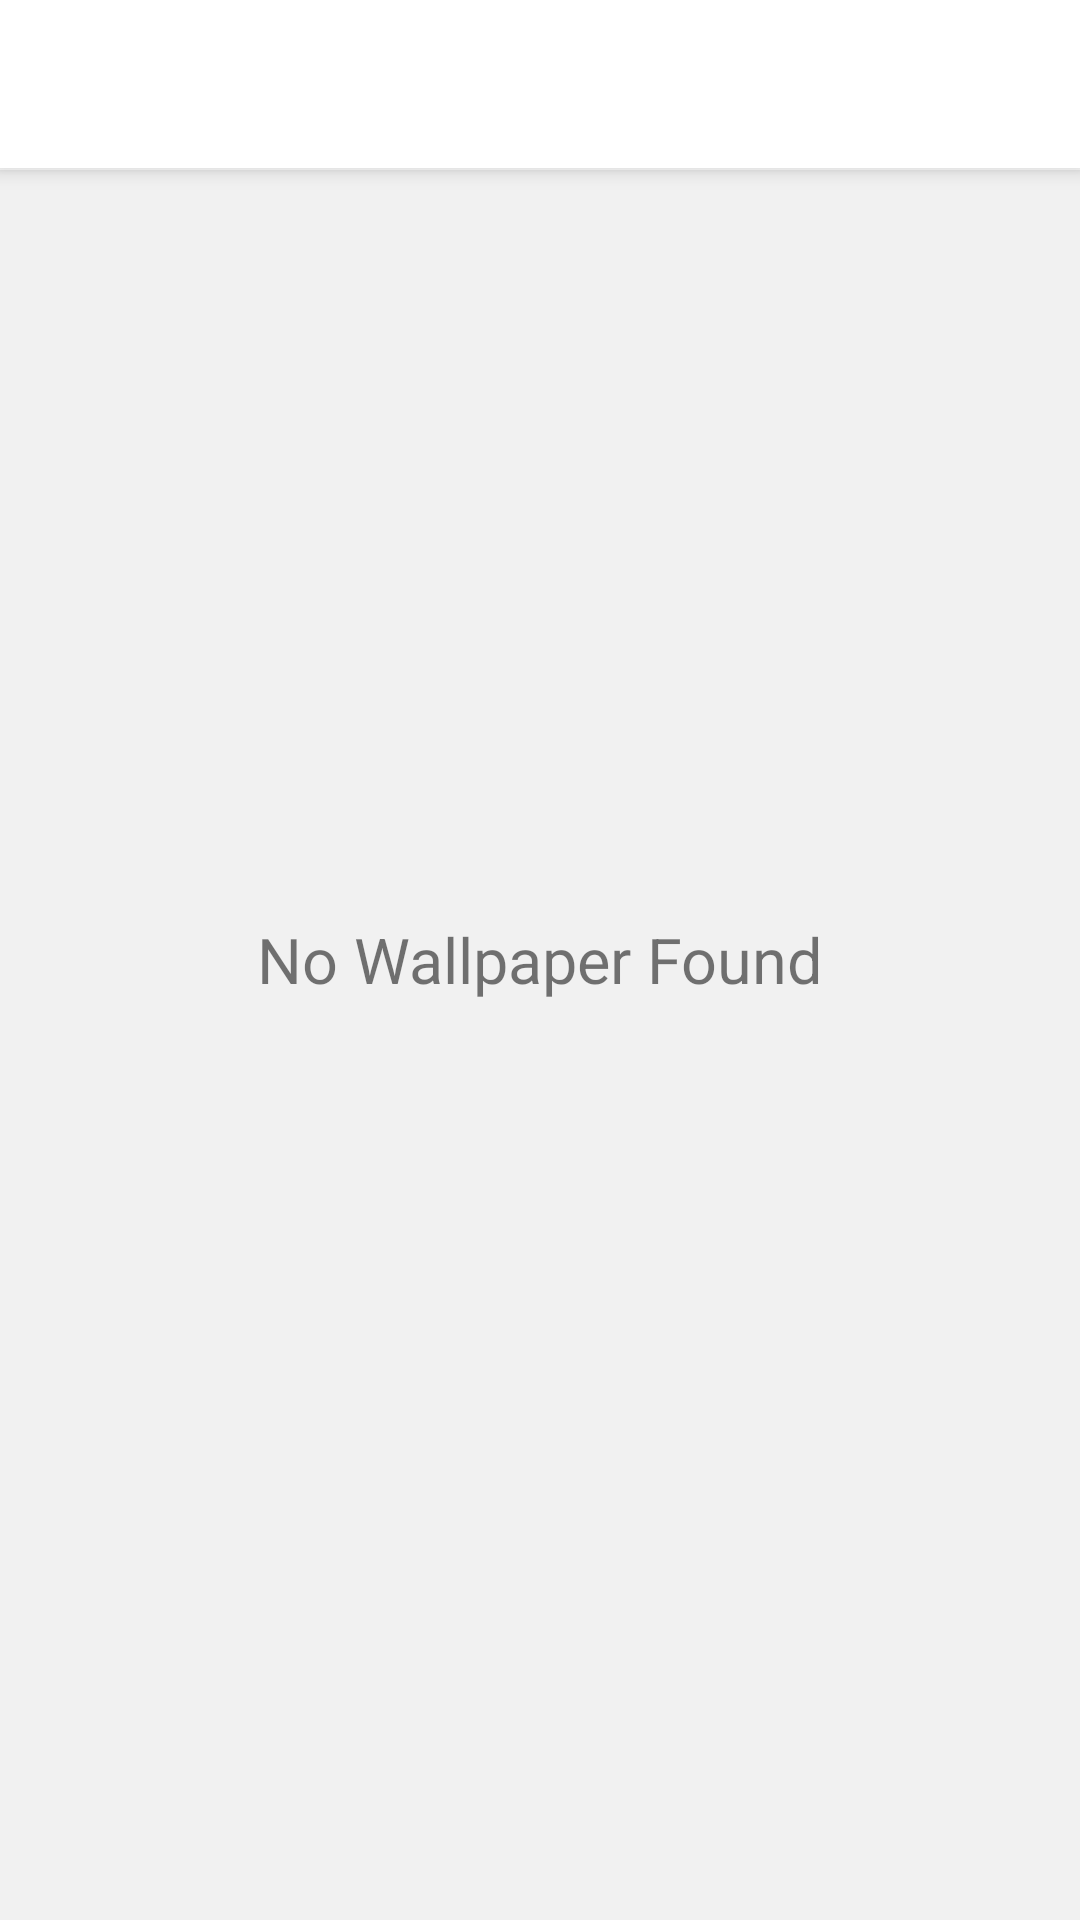

Layout XML and referenced resources for this Android screen:
<!-- AndroidManifest.xml: application theme AppTheme -->
<!-- res/layout/activity_main.xml -->
<?xml version="1.0" encoding="utf-8"?>
<FrameLayout xmlns:android="http://schemas.android.com/apk/res/android"
    xmlns:app="http://schemas.android.com/apk/res-auto"
    xmlns:tools="http://schemas.android.com/tools"
    android:layout_width="match_parent"
    android:layout_height="match_parent"
    android:background="@color/colorBackground"
    tools:context=".activity_main.MainActivity">

    <androidx.coordinatorlayout.widget.CoordinatorLayout
        android:layout_width="match_parent"
        android:layout_height="wrap_content">

        <include layout="@layout/appbar_layout" />

        <RelativeLayout
            android:layout_width="match_parent"
            android:layout_height="match_parent"
            app:layout_behavior="@string/appbar_scrolling_view_behavior">

            <include layout="@layout/listview_layout" />

        </RelativeLayout>

    </androidx.coordinatorlayout.widget.CoordinatorLayout>

    <TextView
        android:id="@+id/txt_error_message"
        android:layout_width="match_parent"
        android:layout_height="wrap_content"
        android:layout_gravity="center"
        android:gravity="center"
        android:text="@string/no_wallpaper_found"
        android:textSize="21sp" />

</FrameLayout>
<!-- res/layout/appbar_layout.xml (included above) -->
<?xml version="1.0" encoding="utf-8"?>
<com.google.android.material.appbar.AppBarLayout xmlns:android="http://schemas.android.com/apk/res/android"
    android:layout_width="match_parent"
    android:layout_height="wrap_content"
    android:orientation="vertical">

    <include layout="@layout/toolbar" />
</com.google.android.material.appbar.AppBarLayout>
<!-- res/layout/listview_layout.xml (included above) -->
<?xml version="1.0" encoding="utf-8"?>
<androidx.recyclerview.widget.RecyclerView xmlns:android="http://schemas.android.com/apk/res/android"
    android:id="@+id/recycler_view"
    android:layout_width="match_parent"
    android:layout_height="match_parent"
    android:orientation="vertical" />
<!-- res/layout/toolbar.xml (included above) -->
<?xml version="1.0" encoding="utf-8"?>
<androidx.appcompat.widget.Toolbar xmlns:android="http://schemas.android.com/apk/res/android"
    xmlns:app="http://schemas.android.com/apk/res-auto"
    android:id="@+id/toolbar"
    android:layout_width="match_parent"
    android:layout_height="?android:attr/actionBarSize"
    android:layout_marginBottom="0.5dp"
    android:background="@color/colorPrimary"
    android:elevation="5dp"
    android:orientation="vertical"
    android:theme="@style/toolbarStyle"
    app:layout_scrollFlags="scroll|enterAlways" />
<!-- resources referenced by this layout -->
<resources>
  <color name="colorBackground">#F1F1F1</color>
  <color name="colorPrimary">#FFFFFF</color>
  <string name="no_wallpaper_found">No Wallpaper Found</string>
  <style name="toolbarStyle">
          <item name="android:textColorPrimary">@color/colorAccent</item>
      </style>
  <style name="AppTheme" parent="Theme.AppCompat.Light.NoActionBar">
          
          <item name="colorPrimary">@color/colorPrimary</item>
          <item name="colorPrimaryDark">@color/colorPrimaryDark</item>
          <item name="colorAccent">@color/colorAccent</item>
      </style>
  <color name="colorAccent">#000000</color>
  <color name="colorPrimaryDark">#cccccc</color>
</resources>
